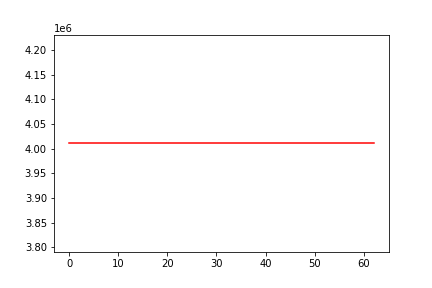

Source data for this figure (header and first rows):
, 0
0, 4011041
1, 4011041
2, 4011041
3, 4011041
4, 4011041
5, 4011041
6, 4011041
7, 4011041
8, 4011041
9, 4011041
10, 4011041
11, 4011041
12, 4011041
13, 4011041
14, 4011041
15, 4011041
16, 4011041
17, 4011041
18, 4011041
19, 4011041
20, 4011041
21, 4011041
22, 4011041
23, 4011041
24, 4011041
25, 4011041
26, 4011041
27, 4011041
28, 4011041
29, 4011041
30, 4011041
31, 4011041
32, 4011041
33, 4011041
34, 4011041
35, 4011041
36, 4011041
37, 4011041
38, 4011041
39, 4011041
40, 4011041
41, 4011041
42, 4011041
43, 4011041
44, 4011041
45, 4011041
46, 4011041
47, 4011041
48, 4011041
49, 4011041
50, 4011041
51, 4011041
52, 4011041
53, 4011041
54, 4011041
55, 4011041
56, 4011041
57, 4011041
58, 4011041
59, 4011041
... 3 more rows
